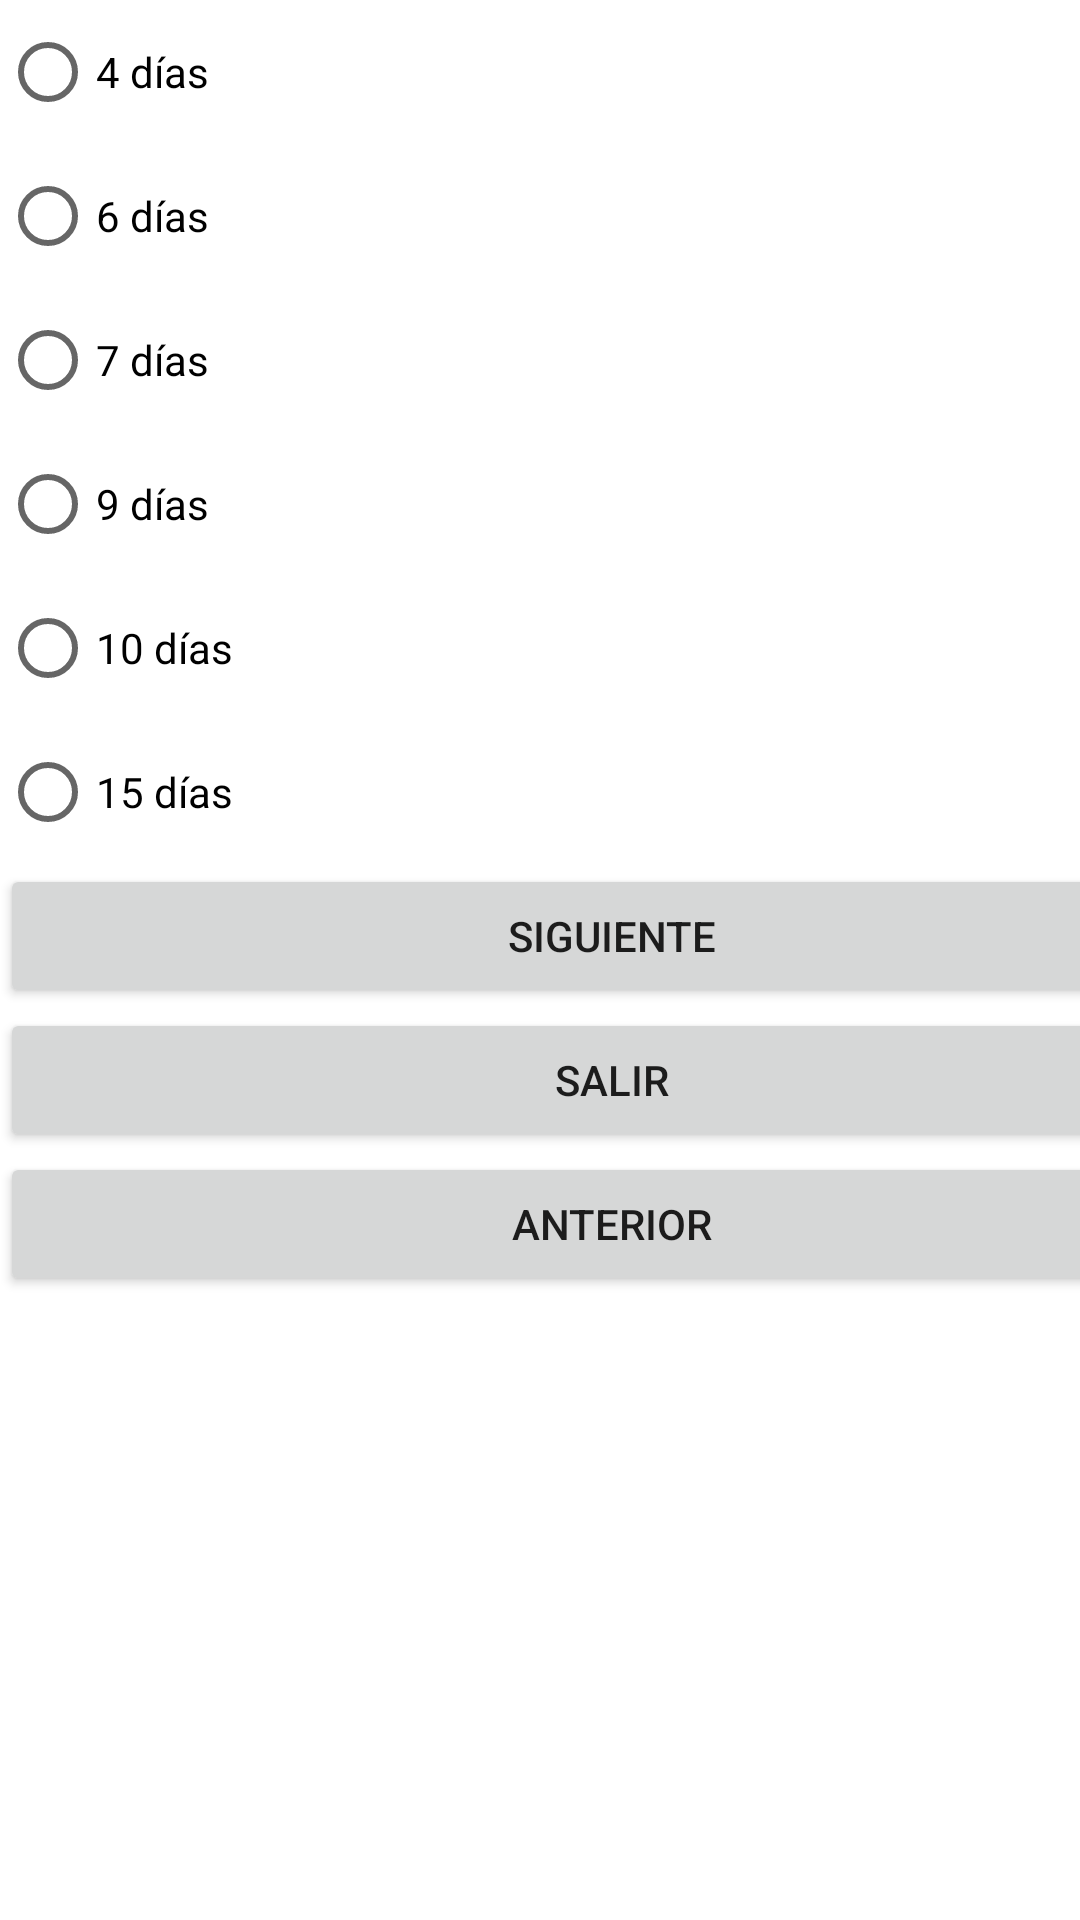

Reconstruct the res/layout file that produces this screen, plus the resources it refers to.
<!-- AndroidManifest.xml: application theme Theme.Quizsegundoparcial -->
<!-- res/layout/activity_pregunta8.xml -->
<?xml version="1.0" encoding="utf-8"?>
<androidx.constraintlayout.widget.ConstraintLayout xmlns:android="http://schemas.android.com/apk/res/android"
    xmlns:app="http://schemas.android.com/apk/res-auto"
    xmlns:tools="http://schemas.android.com/tools"
    android:layout_width="match_parent"
    android:layout_height="match_parent"
    tools:context=".pregunta8">

    <RadioGroup
        android:layout_width="408dp"
        android:layout_height="734dp"
        app:layout_constraintStart_toStartOf="parent"
        tools:layout_editor_absoluteY="-2dp">

        <RadioButton
            android:id="@+id/radioButton22"
            android:layout_width="wrap_content"
            android:layout_height="wrap_content"
            android:text="4 días" />

        <RadioButton
            android:id="@+id/radioButton23"
            android:layout_width="wrap_content"
            android:layout_height="wrap_content"
            android:text="6 días" />

        <RadioButton
            android:id="@+id/radioButton24"
            android:layout_width="wrap_content"
            android:layout_height="wrap_content"
            android:text="7 días" />

        <RadioButton
            android:id="@+id/radioButton25"
            android:layout_width="wrap_content"
            android:layout_height="wrap_content"
            android:text="9 días" />

        <RadioButton
            android:id="@+id/radioButton26"
            android:layout_width="wrap_content"
            android:layout_height="wrap_content"
            android:text="10 días" />

        <RadioButton
            android:id="@+id/radioButton27"
            android:layout_width="wrap_content"
            android:layout_height="wrap_content"
            android:text="15 días" />

        <Button
            android:id="@+id/boton31"
            android:layout_width="match_parent"
            android:layout_height="wrap_content"
            android:text="Siguiente" />

        <Button
            android:id="@+id/boton32"
            android:layout_width="match_parent"
            android:layout_height="wrap_content"
            android:text="Salir" />

        <Button
            android:id="@+id/boton33"
            android:layout_width="match_parent"
            android:layout_height="wrap_content"
            android:text="Anterior" />
    </RadioGroup>

</androidx.constraintlayout.widget.ConstraintLayout>
<!-- resources referenced by this layout -->
<resources>
  <style name="Theme.Quizsegundoparcial" parent="Theme.MaterialComponents.DayNight.DarkActionBar">
          
          <item name="colorPrimary">@color/purple_500</item>
          <item name="colorPrimaryVariant">@color/purple_700</item>
          <item name="colorOnPrimary">@color/white</item>
          
          <item name="colorSecondary">@color/teal_200</item>
          <item name="colorSecondaryVariant">@color/teal_700</item>
          <item name="colorOnSecondary">@color/black</item>
          
          <item name="android:statusBarColor" tools:targetApi="l">?attr/colorPrimaryVariant</item>
          
      </style>
  <!-- not gathered from this repository: default colours our renderer supplied (Android Studio template values) -->
  <color name="purple_500">#FF6200EE</color>
  <color name="purple_700">#FF3700B3</color>
  <color name="teal_200">#FF03DAC5</color>
  <color name="teal_700">#FF018786</color>
  <color name="black">#FF000000</color>
  <color name="white">#FFFFFFFF</color>
</resources>
